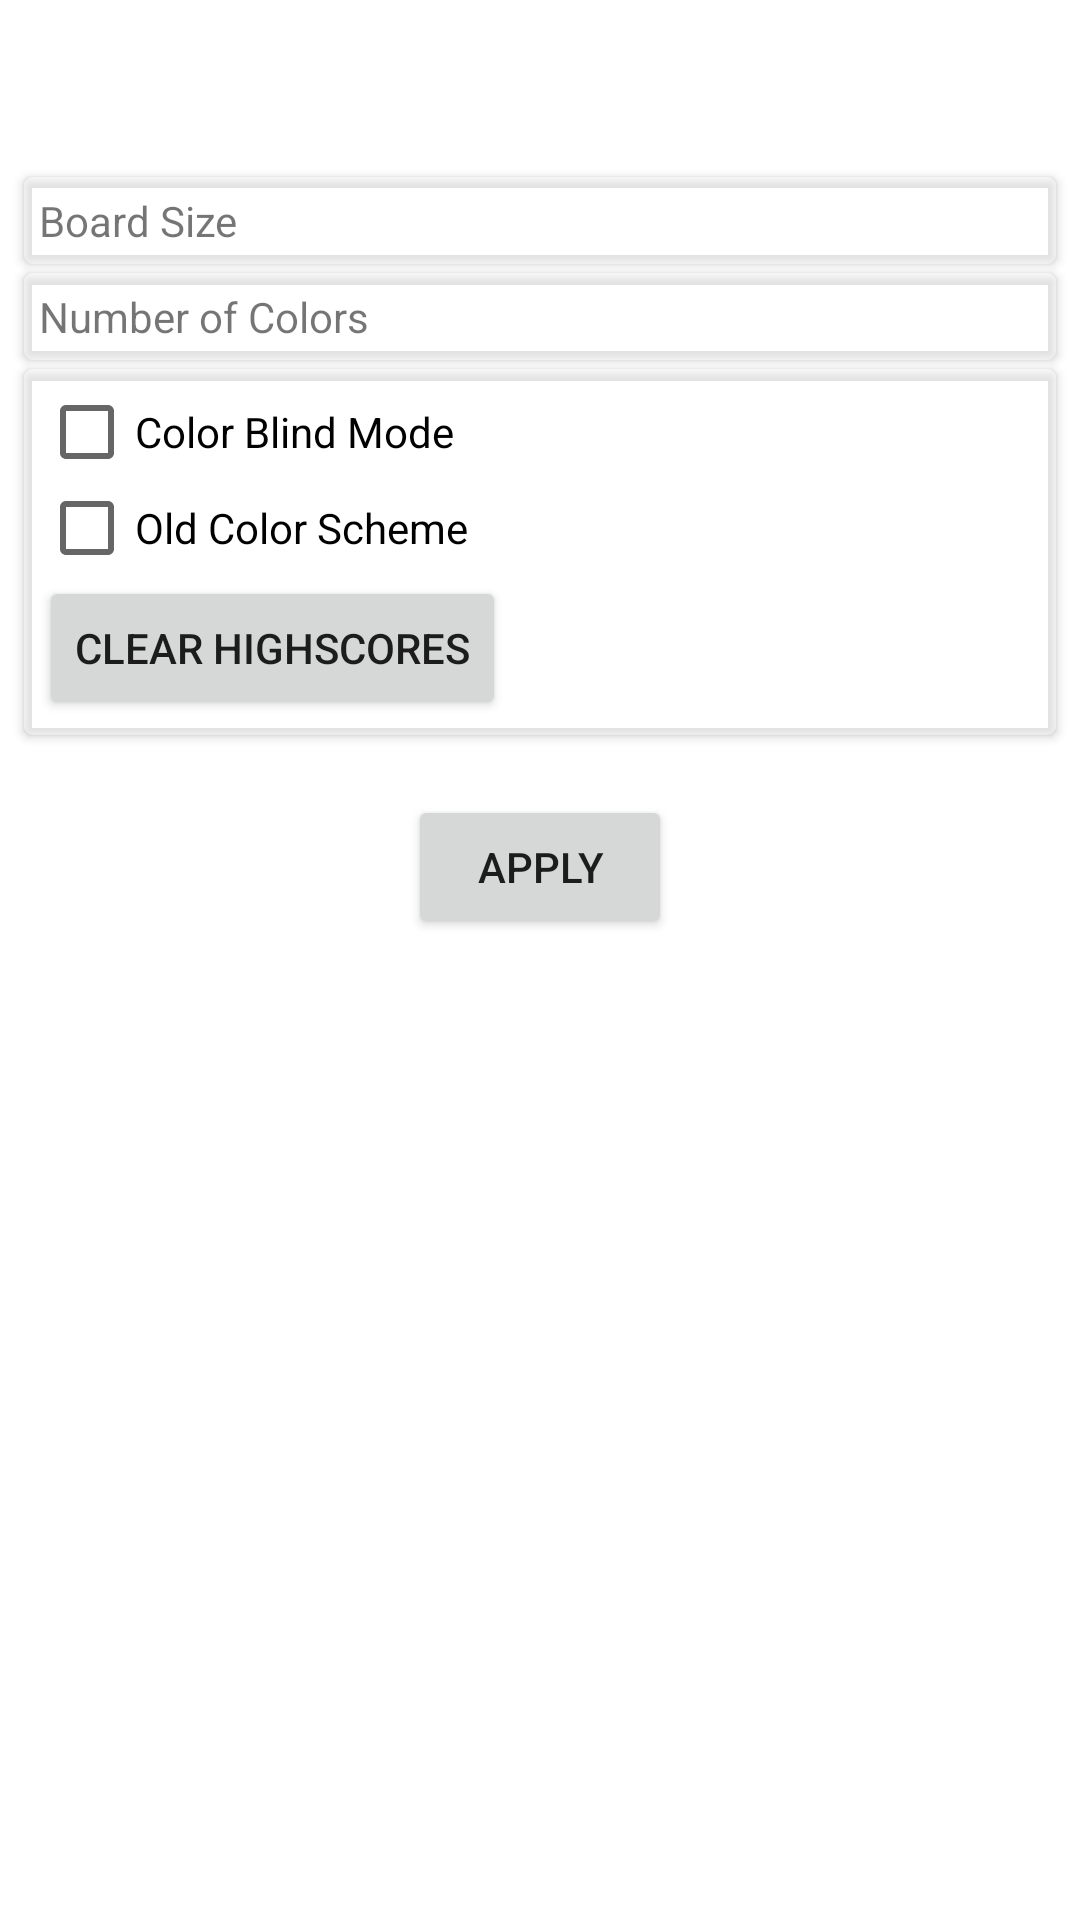

Here is an Android app screen rendered from its layout file. Give the layout XML and the strings, colors and styles it references.
<!-- AndroidManifest.xml: application theme AppTheme -->
<!-- res/layout/activity_settings.xml -->
<?xml version="1.0" encoding="utf-8"?>
<androidx.constraintlayout.widget.ConstraintLayout xmlns:android="http://schemas.android.com/apk/res/android"
    xmlns:app="http://schemas.android.com/apk/res-auto"
    android:layout_width="match_parent"
    android:layout_height="match_parent"
    >

    <androidx.appcompat.widget.Toolbar
        android:id="@+id/toolbar"
        android:layout_width="match_parent"
        android:layout_height="wrap_content"
        android:background="?attr/colorPrimary"
        android:minHeight="?attr/actionBarSize"
        android:theme="?attr/actionBarTheme"
        app:layout_constraintLeft_toLeftOf="parent"
        app:layout_constraintRight_toRightOf="parent"
        app:layout_constraintTop_toTopOf="parent" />


    <androidx.cardview.widget.CardView
        android:id="@+id/goup_board_size"
        android:layout_width="match_parent"
        android:layout_height="wrap_content"
        android:layout_marginTop="3dp"
        android:layout_marginStart="8dp"
        android:layout_marginEnd="8dp"
        app:cardBackgroundColor="#66ffffff"
        app:contentPadding="5dp"
        app:cardCornerRadius="3dp"
        app:layout_constraintBottom_toTopOf="@id/goup_color_number"
        app:layout_constraintLeft_toLeftOf="parent"
        app:layout_constraintRight_toRightOf="parent"
        app:layout_constraintTop_toBottomOf="@id/toolbar">

        <LinearLayout
            android:layout_width="match_parent"
            android:layout_height="wrap_content"
            android:orientation="vertical">

            <TextView
                android:id="@+id/textView"
                android:layout_width="wrap_content"
                android:layout_height="wrap_content"
                android:text="@string/settings_board_size"
                android:textSize="@dimen/small_text_size" />

            <RadioGroup
                android:id="@+id/boardSizeRadioGroup"
                android:layout_width="match_parent"
                android:layout_height="match_parent"
                android:orientation="vertical">

            </RadioGroup>

        </LinearLayout>
    </androidx.cardview.widget.CardView>

    <androidx.cardview.widget.CardView
        android:id="@+id/goup_color_number"
        android:layout_width="match_parent"
        android:layout_height="wrap_content"
        android:layout_marginTop="3dp"
        android:layout_marginStart="8dp"
        android:layout_marginEnd="8dp"
        app:cardBackgroundColor="#66ffffff"
        app:contentPadding="5dp"
        app:cardCornerRadius="3dp"
        app:layout_constraintBottom_toTopOf="@id/group_checks"
        app:layout_constraintLeft_toLeftOf="parent"
        app:layout_constraintRight_toRightOf="parent"
        app:layout_constraintTop_toBottomOf="@id/goup_board_size">

        <LinearLayout
            android:layout_width="match_parent"
            android:layout_height="wrap_content"
            android:orientation="vertical">

            <TextView
                android:id="@+id/textView2"
                android:layout_width="wrap_content"
                android:layout_height="wrap_content"
                android:text="@string/settings_num_colors"
                android:textSize="@dimen/small_text_size" />

            <RadioGroup
                android:id="@+id/numColorsRadioGroup"
                android:layout_width="match_parent"
                android:layout_height="match_parent"
                android:orientation="horizontal">

            </RadioGroup>

        </LinearLayout>
    </androidx.cardview.widget.CardView>

    <androidx.cardview.widget.CardView
        android:layout_marginStart="8dp"
        android:layout_marginEnd="8dp"
        android:layout_marginTop="3dp"
        android:id="@+id/group_checks"
        app:cardBackgroundColor="#66ffffff"
        app:contentPadding="5dp"
        app:cardCornerRadius="3dp"
        android:layout_width="match_parent"
        android:layout_height="wrap_content"
        app:layout_constraintBottom_toTopOf="@id/applyButton"
        app:layout_constraintLeft_toLeftOf="parent"
        app:layout_constraintRight_toRightOf="parent"
        app:layout_constraintTop_toBottomOf="@id/goup_color_number">

        <LinearLayout
            android:layout_width="match_parent"
            android:layout_height="wrap_content"
            android:layout_margin="@dimen/box_margins"

            android:orientation="vertical">


            <CheckBox
                android:id="@+id/colorBlindCheckBox"
                android:layout_width="wrap_content"
                android:layout_height="wrap_content"
                android:text="@string/settings_color_blind"
                android:textSize="@dimen/small_text_size" />

            <CheckBox
                android:id="@+id/oldColorsCheckBox"
                android:layout_width="wrap_content"
                android:layout_height="wrap_content"
                android:text="@string/settings_old_colors"
                android:textSize="@dimen/small_text_size" />

            <Button
                android:id="@+id/clearHighScoresButton"
                android:layout_width="wrap_content"
                android:layout_height="wrap_content"
                android:text="@string/settings_clear_high_scores_button"
                android:textSize="@dimen/small_text_size" />

        </LinearLayout>
    </androidx.cardview.widget.CardView>

    <Button
        android:id="@+id/applyButton"
        android:layout_width="wrap_content"
        android:layout_height="wrap_content"
        android:layout_marginTop="20dp"
        android:text="@string/settings_apply_button"
        android:textSize="@dimen/small_text_size"
        app:layout_constraintLeft_toLeftOf="parent"
        app:layout_constraintRight_toRightOf="parent"
        app:layout_constraintTop_toBottomOf="@id/group_checks" />

</androidx.constraintlayout.widget.ConstraintLayout>
<!-- resources referenced by this layout -->
<resources>
  <string name="settings_apply_button">Apply</string>
  <string name="settings_board_size">Board Size</string>
  <string name="settings_clear_high_scores_button">Clear Highscores</string>
  <string name="settings_color_blind">Color Blind Mode</string>
  <string name="settings_num_colors">Number of Colors</string>
  <string name="settings_old_colors">Old Color Scheme</string>
  <style name="AppTheme" parent="Theme.AppCompat.Light.NoActionBar">
          <item name="colorPrimaryDark">@color/colorPrimaryDark</item>
          <item name="colorPrimary">@color/colorPrimary</item>
          <item name="android:windowBackground">@drawable/background</item>
      </style>
  <color name="colorPrimaryDark">#000000</color>
  <color name="colorPrimary">#fff</color>
</resources>
